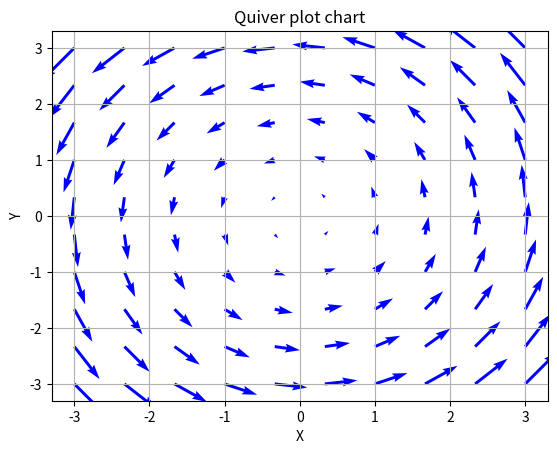

Here is the Python script that generated this plot:
import matplotlib.pyplot as plt 
import numpy as np 

#create array 
x = np.linspace(-3,3,10)
y = np.linspace(-3,3,10)

X, Y = np.meshgrid(x,y)
# print(X,Y)
U = -Y 
V = X
plt.quiver(X,Y,U,V,color='blue')
plt.xlabel('X')
plt.ylabel('Y')
plt.title('Quiver plot chart')
plt.grid()
plt.show()
